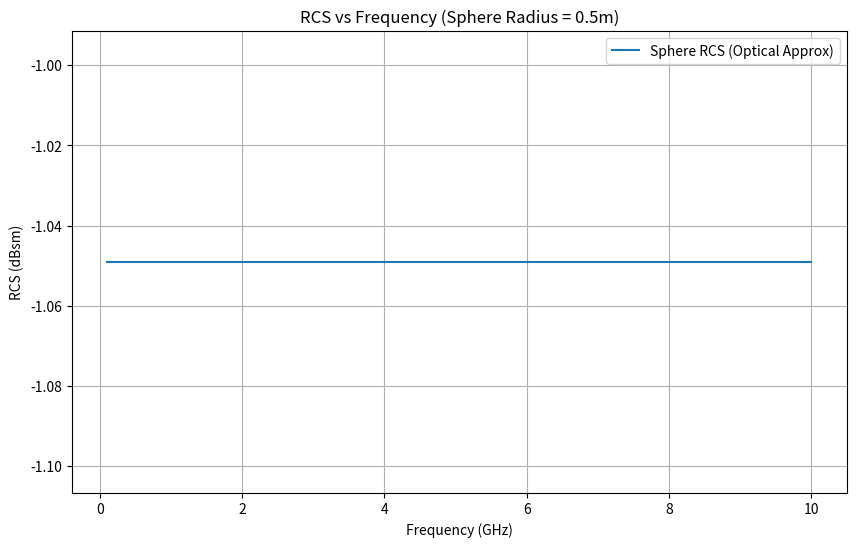

Recreate this plot in Python.
import numpy as np
import matplotlib.pyplot as plt

def calculate_rcs_sphere(radius, wavelength):
    """
    Sovereign Edition: Simple MoM-like RCS calculation for a sphere (Mie scattering approximation).
    Used in Level 07: Computational EM Lab.
    """
    print(f"[*] Calculating RCS for Sphere (r={radius}m, lambda={wavelength}m)...")
    k = 2 * np.pi / wavelength
    size_parameter = k * radius
    
    # Simple Optical Region Approximation for RCS of a sphere: Sigma = PI * r^2
    sigma_optical = np.pi * (radius ** 2)
    
    print(f"[+] Optical RCS: {sigma_optical:.4f} m^2 ({10*np.log10(sigma_optical):.2f} dBsm)")
    return sigma_optical

def visualize_rcs_vs_frequency(radius):
    frequencies = np.linspace(0.1e9, 10e9, 100) # 100MHz to 10GHz
    c = 3e8
    rcs_values = []
    
    for f in frequencies:
        lam = c / f
        rcs_values.append(calculate_rcs_sphere(radius, lam))
        
    plt.figure(figsize=(10, 6))
    plt.plot(frequencies / 1e9, 10 * np.log10(rcs_values), label='Sphere RCS (Optical Approx)')
    plt.title(f'RCS vs Frequency (Sphere Radius = {radius}m)')
    plt.xlabel('Frequency (GHz)')
    plt.ylabel('RCS (dBsm)')
    plt.grid(True, which="both", ls="-")
    plt.legend()
    plt.show()

if __name__ == "__main__":
    print("-" * 50)
    print("   Level 07 Lab: Computational EM & RCS Analysis")
    print("-" * 50)
    visualize_rcs_vs_frequency(0.5) # 0.5m radius sphere
